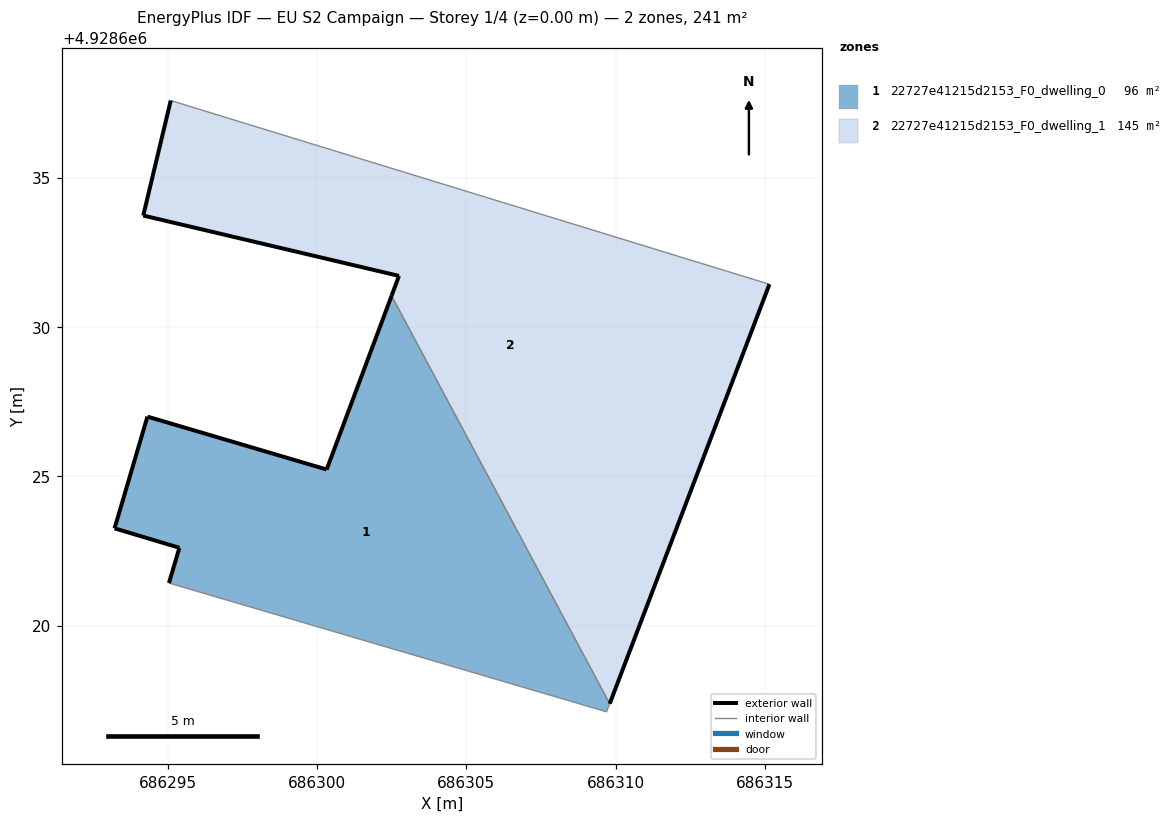
=== STOREY PLAN SPEC (per zone: floor XY polygon, exterior-wall plan segments, windows/doors) ===
zone 1: 22727e41215d2153_F0_dwelling_0  (96.0 m²)
  floor: (686309.70, 4928617.12) (686309.80, 4928617.39) (686302.50, 4928631.04) (686300.33, 4928625.23) (686294.33, 4928627.00) (686293.23, 4928623.26) (686295.40, 4928622.61) (686295.05, 4928621.43)
  exterior wall: (686295.40, 4928622.61) – (686293.23, 4928623.26)  [2.3 m]
  exterior wall: (686293.23, 4928623.26) – (686294.33, 4928627.00)  [3.9 m]
  exterior wall: (686294.33, 4928627.00) – (686300.33, 4928625.23)  [6.3 m]
  exterior wall: (686300.33, 4928625.23) – (686302.50, 4928631.04)  [6.2 m]
  exterior wall: (686295.05, 4928621.43) – (686295.40, 4928622.61)  [1.2 m]
  interior walls: 3
zone 2: 22727e41215d2153_F0_dwelling_1  (144.7 m²)
  floor: (686309.80, 4928617.39) (686315.15, 4928631.43) (686299.77, 4928636.15) (686295.11, 4928637.58) (686294.19, 4928633.73) (686302.75, 4928631.71) (686302.50, 4928631.04)
  exterior wall: (686302.50, 4928631.04) – (686302.75, 4928631.71)  [0.7 m]
  exterior wall: (686302.75, 4928631.71) – (686294.19, 4928633.73)  [8.8 m]
  exterior wall: (686294.19, 4928633.73) – (686295.11, 4928637.58)  [4.0 m]
  exterior wall: (686315.15, 4928631.43) – (686309.80, 4928617.39)  [15.0 m]
  interior walls: 3

=== DERIVED (storey summary) ===
Building: EU S2 Campaign
Storey: 1 of 4  (floor level z = 0.00 m)
Storey gross floor area: 240.7 m²
Zones on this storey: 2
  - 22727e41215d2153_F0_dwelling_0: floor 96.0 m²; exterior wall 19.9 m (59.6 m²); WWR 0.0%
  - 22727e41215d2153_F0_dwelling_1: floor 144.7 m²; exterior wall 28.5 m (85.5 m²); WWR 0.0%
Zone adjacency (shared interzone walls):
  - 22727e41215d2153_F0_dwelling_0 ↔ 22727e41215d2153_F0_dwelling_1